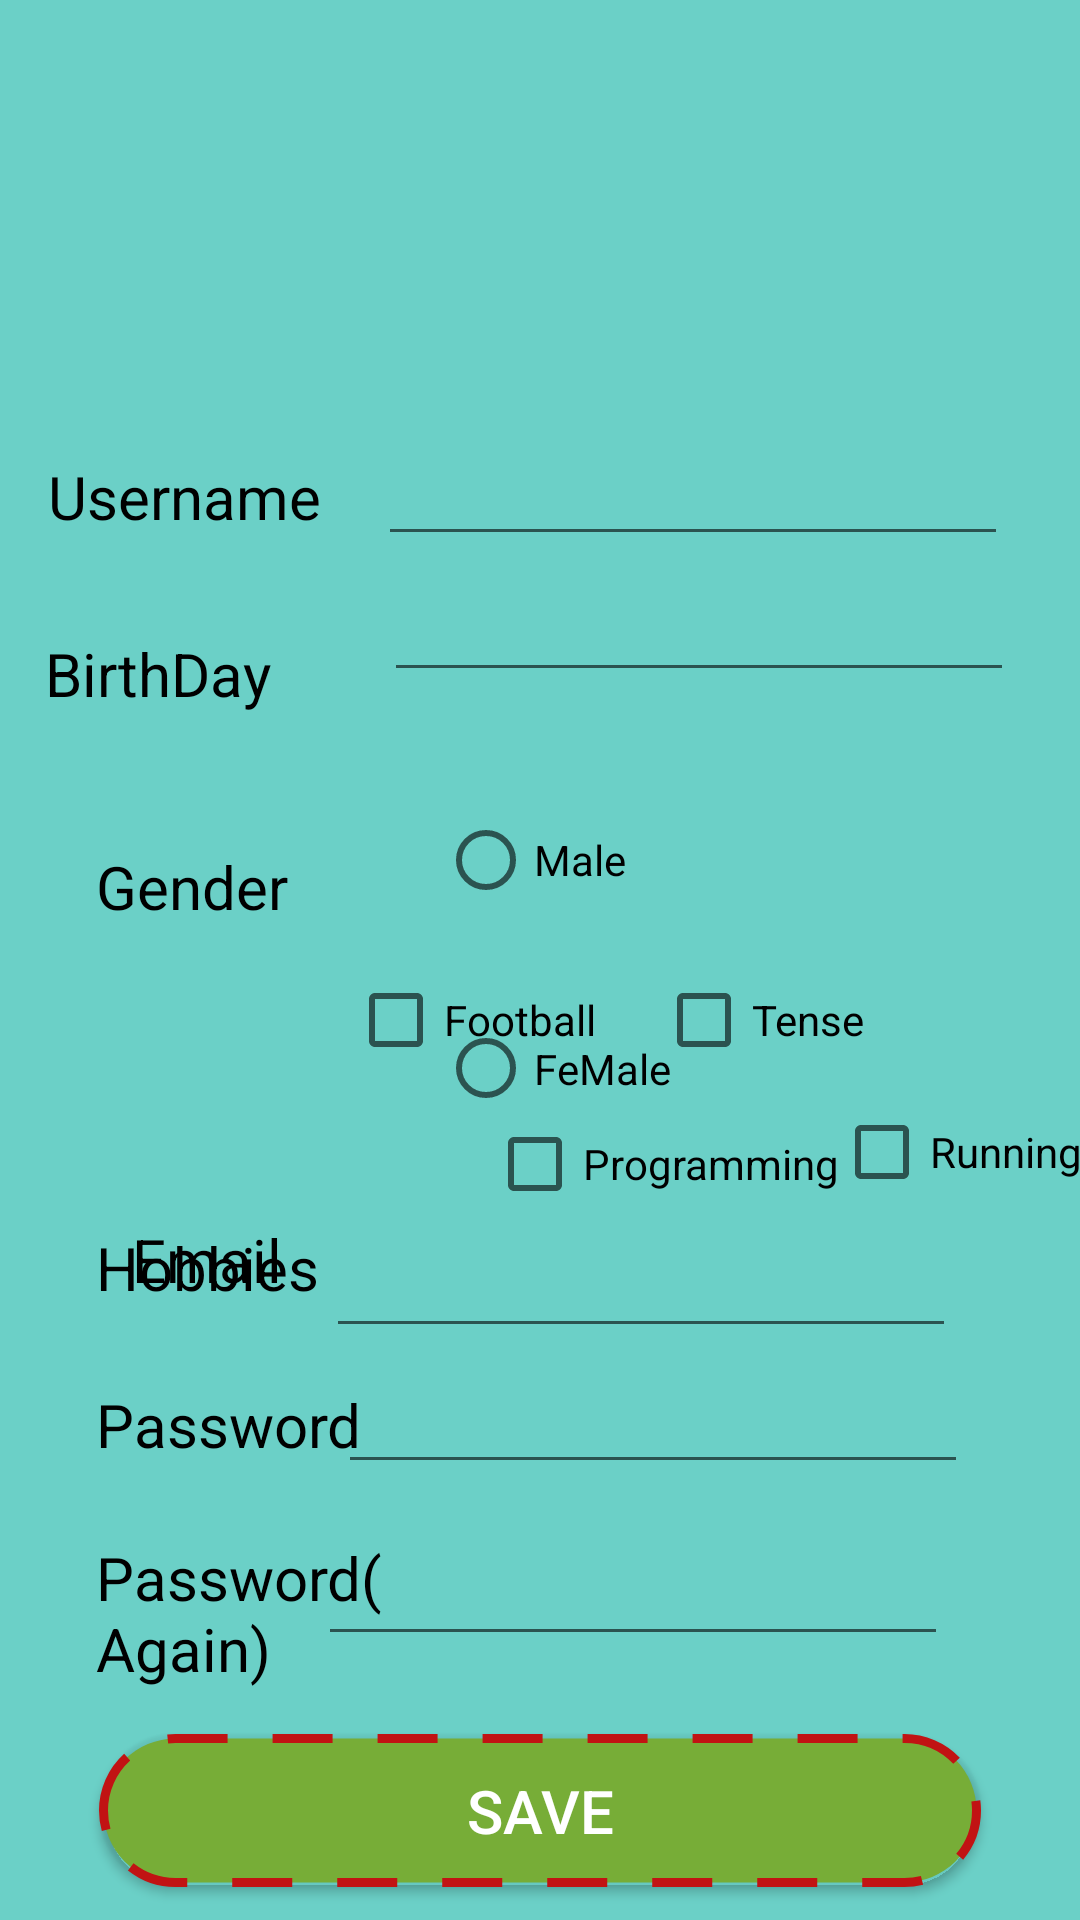

Android layout source for this screen:
<!-- AndroidManifest.xml: application theme Theme.ProjectAct -->
<!-- res/layout/activity_main3.xml -->
<?xml version="1.0" encoding="utf-8"?>
<androidx.constraintlayout.widget.ConstraintLayout xmlns:android="http://schemas.android.com/apk/res/android"
    xmlns:app="http://schemas.android.com/apk/res-auto"
    xmlns:tools="http://schemas.android.com/tools"
    android:layout_width="match_parent"
    android:layout_height="match_parent"

    android:background="#9506B3A3"
    tools:context=".MainActivity3">

    <EditText
        android:id="@+id/idemail"
        android:layout_width="wrap_content"
        android:layout_height="wrap_content"
        android:layout_marginEnd="4dp"
        android:layout_marginBottom="4dp"
        android:ems="10"
        android:inputType="textEmailAddress"
        app:layout_constraintBottom_toTopOf="@+id/idpass1"
        app:layout_constraintEnd_toEndOf="@+id/idpass1" />

    <TextView
        android:id="@+id/email"
        android:layout_width="wrap_content"
        android:layout_height="wrap_content"
        android:layout_marginStart="44dp"
        android:layout_marginBottom="28dp"
        android:text="@string/Email"
        android:textColor="@color/edblack"
        android:textSize="20sp"
        app:layout_constraintBottom_toTopOf="@+id/pass1"
        app:layout_constraintStart_toStartOf="parent"
        app:layout_constraintTop_toBottomOf="@+id/hobbies"
        app:layout_constraintVertical_bias="1.0" />

    <TextView
        android:id="@+id/hobbies"
        android:layout_width="wrap_content"
        android:layout_height="wrap_content"
        android:layout_marginStart="32dp"
        android:layout_marginTop="100dp"
        android:text="@string/Hobbies"
        android:textColor="@color/edblack"
        android:textSize="20sp"
        app:layout_constraintStart_toStartOf="parent"
        app:layout_constraintTop_toBottomOf="@+id/Gender" />

    <CheckBox
        android:id="@+id/idch3"
        android:layout_width="wrap_content"
        android:layout_height="wrap_content"
        android:layout_marginStart="56dp"
        android:layout_marginTop="4dp"
        android:text="@string/Programming"
        app:layout_constraintStart_toEndOf="@+id/hobbies"
        app:layout_constraintTop_toTopOf="@+id/idch4" />

    <EditText
        android:id="@+id/idpass2"
        android:layout_width="wrap_content"
        android:layout_height="wrap_content"
        android:layout_marginEnd="44dp"
        android:layout_marginBottom="88dp"
        android:ems="10"
        android:inputType="textPassword"
        app:layout_constraintBottom_toBottomOf="parent"
        app:layout_constraintEnd_toEndOf="parent" />

    <CheckBox
        android:id="@+id/idch4"
        android:layout_width="wrap_content"
        android:layout_height="wrap_content"
        android:layout_marginEnd="6dp"
        android:layout_marginBottom="8dp"
        android:text="@string/Running"
        app:layout_constraintBottom_toTopOf="@+id/idemail"
        app:layout_constraintEnd_toEndOf="parent"
        app:layout_constraintHorizontal_bias="0.238"
        app:layout_constraintStart_toEndOf="@+id/idch3" />

    <CheckBox
        android:id="@+id/idch2"
        android:layout_width="wrap_content"
        android:layout_height="wrap_content"
        android:layout_marginEnd="72dp"
        android:layout_marginBottom="12dp"
        android:text="@string/Tense"
        app:layout_constraintBottom_toTopOf="@+id/idch4"
        app:layout_constraintEnd_toEndOf="parent" />

    <TextView
        android:id="@+id/pass2"
        android:layout_width="104dp"
        android:layout_height="75dp"
        android:layout_marginStart="32dp"
        android:layout_marginTop="24dp"
        android:text="@string/PasswordAgain"
        android:textColor="@color/edblack"
        android:textSize="20sp"
        app:layout_constraintEnd_toStartOf="@+id/idpass2"
        app:layout_constraintHorizontal_bias="0.0"
        app:layout_constraintStart_toStartOf="parent"
        app:layout_constraintTop_toBottomOf="@+id/pass1" />

    <CheckBox
        android:id="@+id/idch1"
        android:layout_width="wrap_content"
        android:layout_height="wrap_content"
        android:layout_marginEnd="20dp"
        android:layout_marginBottom="16dp"
        android:text="@string/Football"
        app:layout_constraintBottom_toTopOf="@+id/idch3"
        app:layout_constraintEnd_toStartOf="@+id/idch2" />

    <EditText
        android:id="@+id/idpass1"
        android:layout_width="wrap_content"
        android:layout_height="wrap_content"
        android:layout_marginEnd="40dp"
        android:layout_marginBottom="16dp"
        android:ems="10"
        android:inputType="textPassword"
        app:layout_constraintBottom_toTopOf="@+id/idpass2"
        app:layout_constraintEnd_toEndOf="parent"
        app:layout_constraintHorizontal_bias="0.75"
        app:layout_constraintStart_toEndOf="@+id/pass1" />

    <TextView
        android:id="@+id/pass1"
        android:layout_width="wrap_content"
        android:layout_height="wrap_content"
        android:layout_marginStart="32dp"
        android:text="@string/Password"
        android:textColor="@color/edblack"
        android:textSize="20sp"
        app:layout_constraintBaseline_toBaselineOf="@+id/idpass1"
        app:layout_constraintStart_toStartOf="parent" />

    <Button
        android:id="@+id/saveid"
        android:layout_width="0dp"
        android:layout_height="51dp"
        android:layout_marginStart="33dp"
        android:layout_marginTop="26dp"
        android:layout_marginEnd="33dp"
        android:layout_marginBottom="40dp"
        android:background="@drawable/buttcha"
        android:text="@string/Save"
        android:textColor="@color/btnwhite"
        android:textSize="20sp"
        app:layout_constraintBottom_toBottomOf="parent"
        app:layout_constraintEnd_toEndOf="parent"
        app:layout_constraintHorizontal_bias="1.0"
        app:layout_constraintStart_toStartOf="parent"
        app:layout_constraintTop_toBottomOf="@+id/idpass2"
        app:layout_constraintVertical_bias="0.0" />

    <ImageView
        android:id="@+id/imageView3"
        android:layout_width="120dp"
        android:layout_height="0dp"
        android:layout_marginTop="16dp"
        android:layout_marginBottom="12dp"
        app:layout_constraintBottom_toTopOf="@+id/idname"
        app:layout_constraintEnd_toEndOf="parent"
        app:layout_constraintStart_toStartOf="parent"
        app:layout_constraintTop_toTopOf="parent"
        app:srcCompat="@drawable/andro" />

    <TextView
        android:id="@+id/date"
        android:layout_width="wrap_content"
        android:layout_height="wrap_content"
        android:layout_marginTop="32dp"
        android:layout_marginEnd="22dp"
        android:text="@string/BarithDay"
        android:textColor="#000000"
        android:textSize="20sp"
        app:layout_constraintEnd_toStartOf="@+id/iddate"
        app:layout_constraintStart_toStartOf="parent"
        app:layout_constraintTop_toBottomOf="@+id/name" />

    <TextView
        android:id="@+id/Gender"
        android:layout_width="wrap_content"
        android:layout_height="wrap_content"
        android:layout_marginStart="32dp"
        android:layout_marginTop="44dp"
        android:text="@string/Gender"
        android:textColor="@color/edblack"
        android:textSize="20sp"
        app:layout_constraintStart_toStartOf="parent"
        app:layout_constraintTop_toBottomOf="@+id/date" />

    <TextView
        android:id="@+id/name"
        android:layout_width="wrap_content"
        android:layout_height="wrap_content"
        android:layout_marginTop="152dp"
        android:layout_marginEnd="3dp"
        android:text="@string/Username"
        android:textColor="@color/edblack"
        android:textSize="20sp"
        app:layout_constraintEnd_toStartOf="@+id/idname"
        app:layout_constraintStart_toStartOf="parent"
        app:layout_constraintTop_toTopOf="parent" />

    <EditText
        android:id="@+id/iddate"
        android:layout_width="wrap_content"
        android:layout_height="wrap_content"
        android:layout_marginTop="4dp"
        android:layout_marginEnd="7dp"
        android:ems="10"
        android:inputType="date"
        app:layout_constraintEnd_toEndOf="parent"
        app:layout_constraintStart_toEndOf="@+id/date"
        app:layout_constraintTop_toBottomOf="@+id/idname" />

    <EditText
        android:id="@+id/idname"
        android:layout_width="wrap_content"
        android:layout_height="wrap_content"
        android:layout_marginTop="144dp"
        android:layout_marginEnd="8dp"
        android:ems="10"
        android:inputType="textPersonName"
        app:layout_constraintEnd_toEndOf="parent"
        app:layout_constraintStart_toEndOf="@+id/name"
        app:layout_constraintTop_toTopOf="parent" />

    <RadioGroup
        android:layout_width="173dp"
        android:layout_height="131dp"
        android:layout_marginStart="40dp"
        android:layout_marginTop="8dp"
        android:layout_marginEnd="16dp"
        app:layout_constraintEnd_toEndOf="parent"
        app:layout_constraintHorizontal_bias="0.29"
        app:layout_constraintStart_toEndOf="@+id/Gender"
        app:layout_constraintTop_toBottomOf="@+id/iddate">

        <RadioButton
            android:id="@+id/idmale"
            android:layout_width="102dp"
            android:layout_height="wrap_content"
            android:layout_marginTop="32dp"
            android:layout_marginEnd="20dp"
            android:text="@string/Male" />

        <RadioButton
            android:id="@+id/idfemale"
            android:layout_width="95dp"
            android:layout_height="43dp"
            android:layout_marginTop="32dp"
            android:layout_marginEnd="52dp"
            android:text="@string/FeMale" />

    </RadioGroup>


</androidx.constraintlayout.widget.ConstraintLayout>
<!-- resources referenced by this layout -->
<resources>
  <color name="btnwhite">#FFFFFFFF</color>
  <color name="edblack">#000000</color>
  <!-- drawable buttcha (drawable) -->
  <?xml version="1.0" encoding="utf-8"?>
  <selector xmlns:android="http://schemas.android.com/apk/res/android">
      <item android:state_pressed="false">
          <shape xmlns:android="http://schemas.android.com/apk/res/android">
  
              <solid android:color="#77AD37"></solid>
              <stroke android:color="#C11313" android:width="3dp" android:dashWidth="20dp"
                  android:dashGap="15dp"></stroke>
  
              <corners android:radius="60dp"></corners>
  
          </shape>
      </item>
  
      <item android:state_pressed="true">
          <shape xmlns:android="http://schemas.android.com/apk/res/android">
  
              <solid android:color="#C11313"></solid>
              <stroke android:color="#77AD37" android:width="3dp" android:dashWidth="20dp"
                  android:dashGap="15dp"></stroke>
  
              <corners android:radius="60dp"></corners>
  
          </shape>
      </item>
      </selector>
  <string name="BarithDay">BirthDay</string>
  <string name="Email">Email</string>
  <string name="FeMale">FeMale</string>
  <string name="Football">Football</string>
  <string name="Gender">Gender</string>
  <string name="Hobbies">Hobbies</string>
  <string name="Male">Male</string>
  <string name="Password">Password</string>
  <string name="PasswordAgain">Password(Again)</string>
  <string name="Programming">Programming</string>
  <string name="Running">Running</string>
  <string name="Save">Save</string>
  <string name="Tense">Tense</string>
  <string name="Username">Username</string>
  <style name="Theme.ProjectAct" parent="Theme.AppCompat.DayNight.DarkActionBar">
          
          <item name="colorPrimary">@color/purple_500</item>
          <item name="colorPrimaryVariant">@color/purple_700</item>
          <item name="colorOnPrimary">@color/white</item>
          
          <item name="colorSecondary">@color/teal_200</item>
          <item name="colorSecondaryVariant">@color/teal_700</item>
          <item name="colorOnSecondary">@color/black</item>
          
          <item name="android:statusBarColor">?attr/colorPrimaryVariant</item>
          
      </style>
  <color name="purple_500">#FF6200EE</color>
  <color name="purple_700">#FF3700B3</color>
  <color name="white">#FFFFFFFF</color>
  <color name="teal_200">#FF03DAC5</color>
  <color name="teal_700">#FF018786</color>
  <color name="black">#FF000000</color>
</resources>
